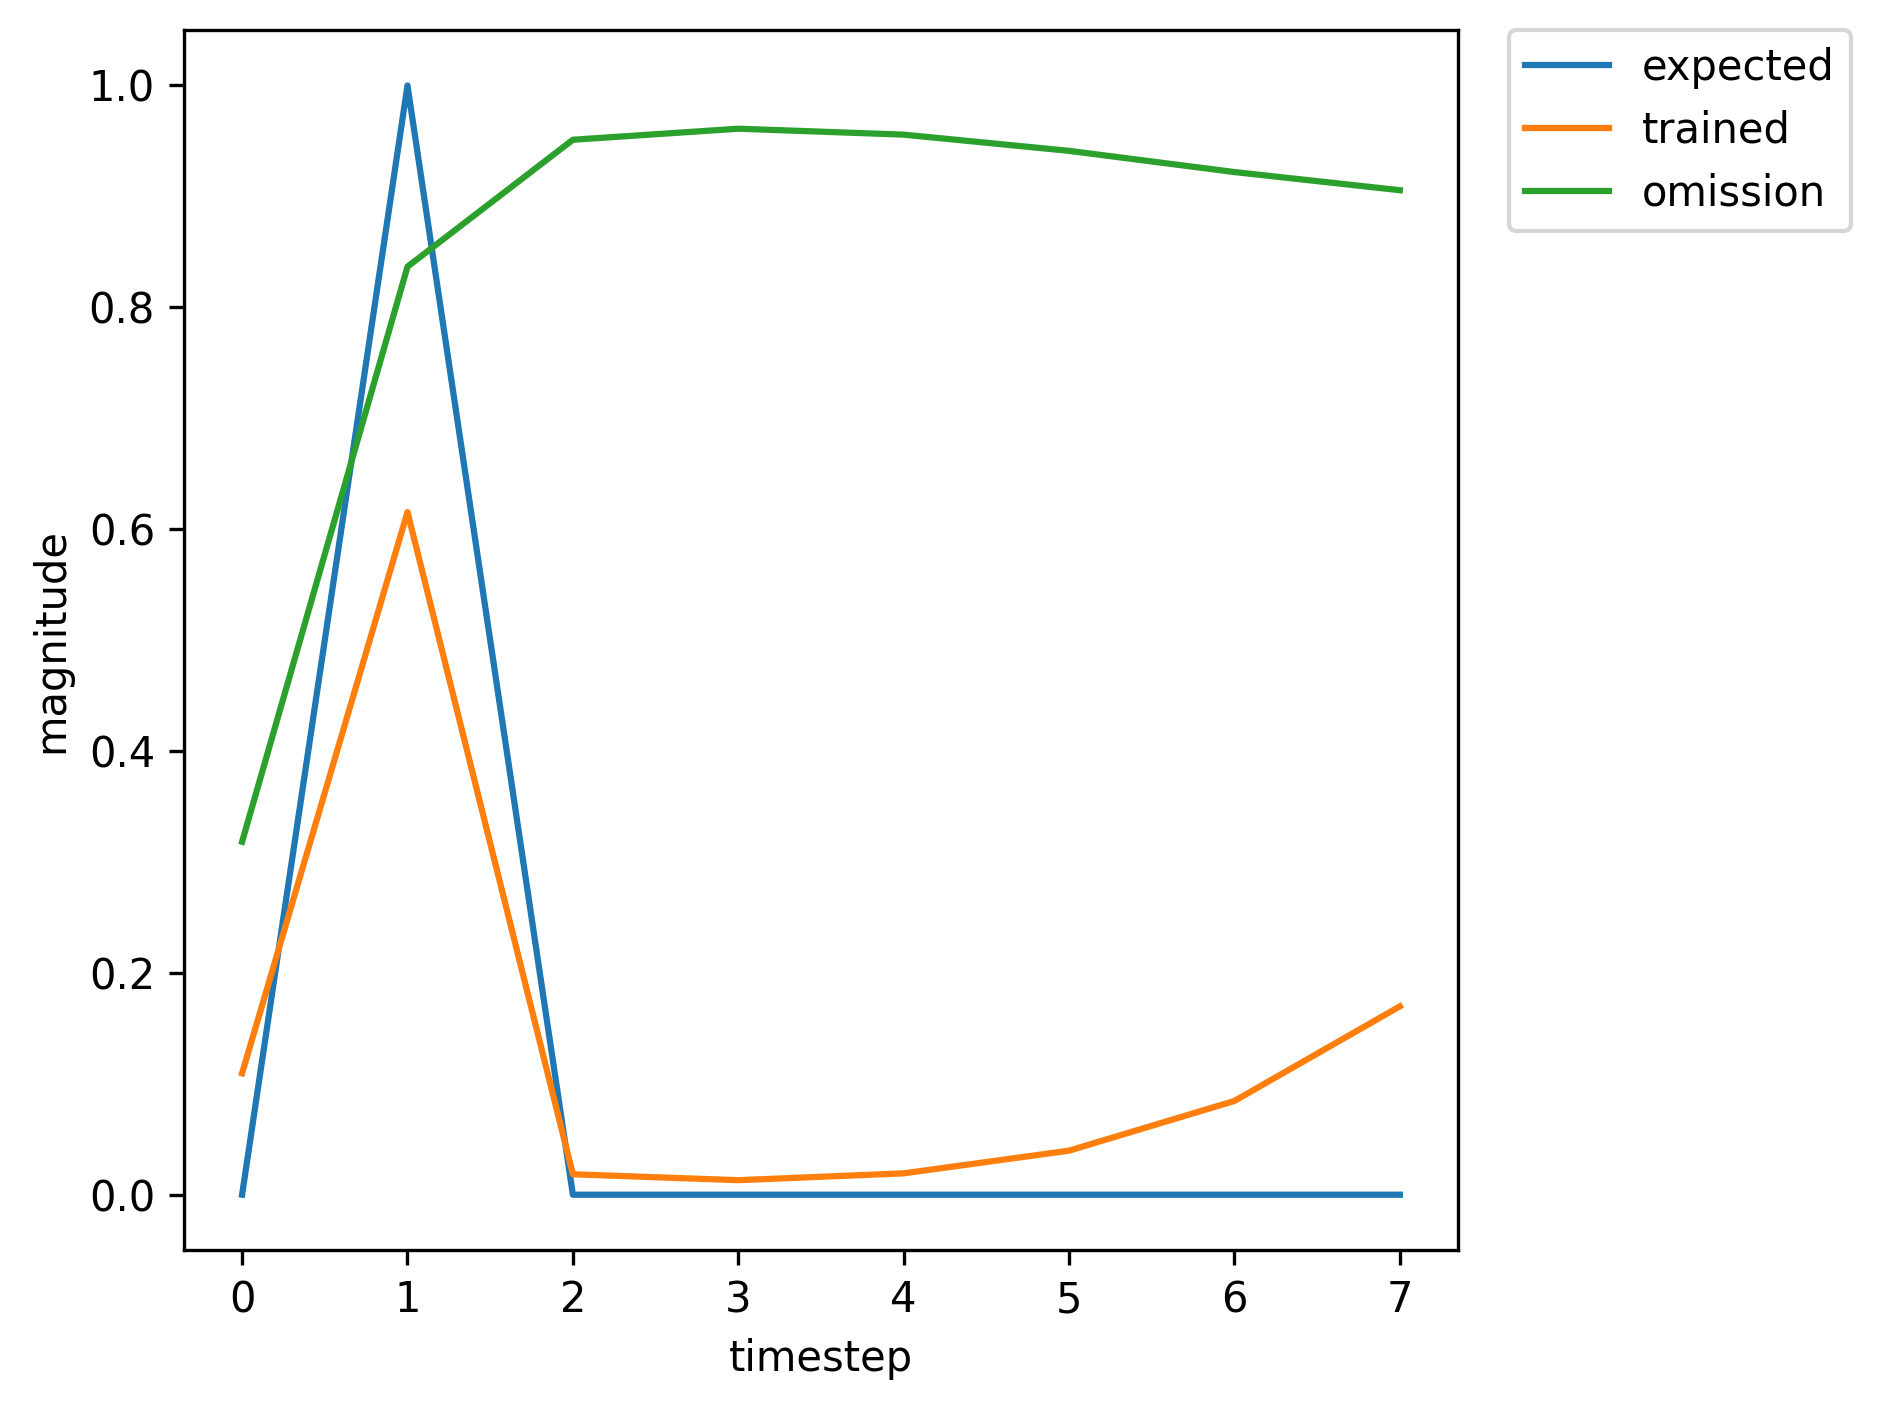

Source data for this figure (header and first rows):
, input, expected_output, network_output
0, 1.0, 0, 0.003341
1, 2.0, 1, 0.005229
2, 0.0, 0, 0.001237
3, 0.0, 0, 0.004134
4, 0.0, 0, 0.01153
5, 0.0, 0, 0.03168
6, 0.0, 0, 0.08514
7, 0.0, 0, 0.2036
8, 1.0, 0, 0.3994
9, 2.0, 1, 0.8641
10, 0.0, 0, 0.06811
11, 0.0, 0, 0.03172
12, 0.0, 0, 0.02788
13, 0.0, 0, 0.04134
14, 0.0, 0, 0.06923
15, 1.0, 0, 0.1199
16, 2.0, 1, 0.6421
17, 0.0, 0, 0.02064
18, 0.0, 0, 0.01403
19, 0.0, 0, 0.01981
20, 0.0, 0, 0.03993
21, 1.0, 0, 0.08357
22, 2.0, 1, 0.5657
23, 0.0, 0, 0.01598
24, 0.0, 0, 0.01234
25, 0.0, 0, 0.01982
26, 0.0, 0, 0.04452
27, 0.0, 0, 0.1039
28, 1.0, 0, 0.2217
29, 2.0, 1, 0.7891
30, 0.0, 0, 0.04378
31, 0.0, 0, 0.02371
32, 0.0, 0, 0.02563
33, 0.0, 0, 0.04465
34, 0.0, 0, 0.08507
35, 0.0, 0, 0.1599
36, 1.0, 0, 0.2938
37, 2.0, 1, 0.8257
38, 0.0, 0, 0.05188
39, 0.0, 0, 0.02583
40, 0.0, 0, 0.02518
41, 0.0, 0, 0.04006
42, 1.0, 0, 0.07017
43, 2.0, 1, 0.4788
44, 0.0, 0, 0.01105
45, 0.0, 0, 0.009926
46, 0.0, 0, 0.01783
47, 0.0, 0, 0.042
48, 1.0, 0, 0.101
49, 2.0, 1, 0.643
50, 0.0, 0, 0.02268
51, 0.0, 0, 0.01549
52, 0.0, 0, 0.02223
53, 0.0, 0, 0.04741
54, 1.0, 0, 0.1072
55, 2.0, 1, 0.6479
56, 0.0, 0, 0.02284
57, 0.0, 0, 0.01546
58, 0.0, 0, 0.02198
59, 0.0, 0, 0.04639
... 299 more rows
